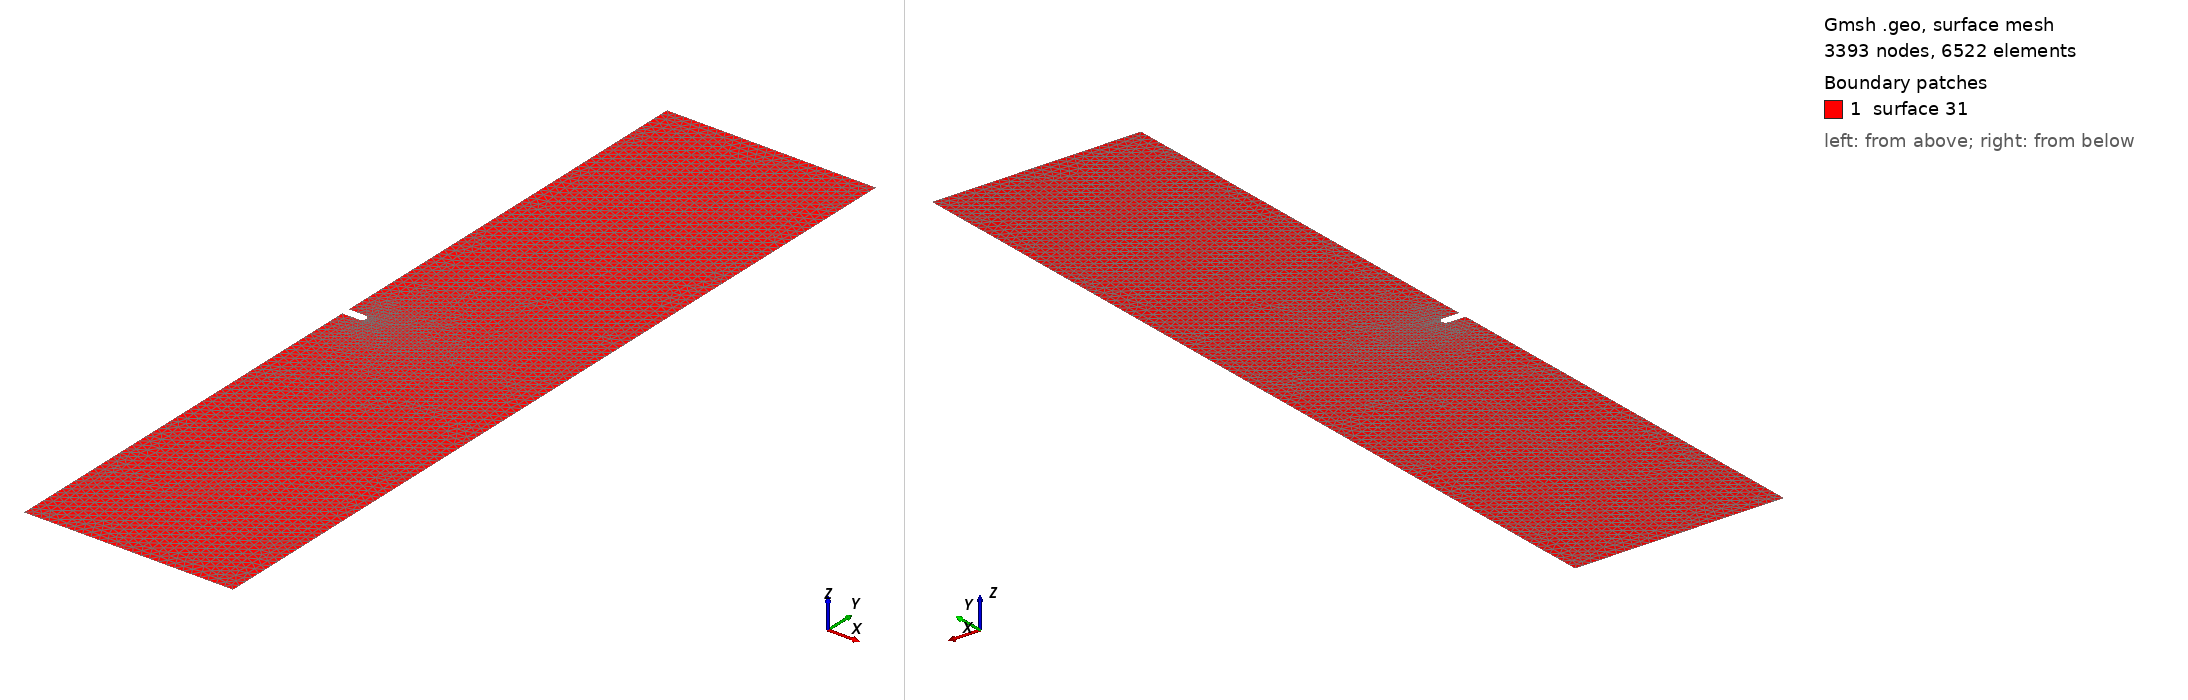

Gmsh geometry script, surface-meshed: 3393 nodes, 6522 surface elements. Boundary patches (legend numbers): 1 surface 31. Left view from above one corner, right view from below the opposite corner. The script declares no physical surfaces, so the legend lists its geometric surfaces. The drawing asked Gmsh for element sizes between 1% and 20% of the model's largest extent; the script's own settings can give other sizes.

=== two_dimensional_plane_strain_notched_crack_1.00_4.00_0.10_0.02_0.01.geo (drawn) ===

Mesh.Algorithm = 8;
coarse_mesh_elem_size = DefineNumber[ 0.01, Name "Parameters/coarse_mesh_elem_size" ];
x_notch_point = DefineNumber[ 0.1, Name "Parameters/x_notch_point" ];
r_notch = DefineNumber[ 0.02, Name "Parameters/r_notch" ];
L = DefineNumber[ 1, Name "Parameters/L"];
H = DefineNumber[ 4, Name "Parameters/H"];
Point(1) = {0, 0, 0, coarse_mesh_elem_size};
Point(2) = {x_notch_point-r_notch, 0, 0, coarse_mesh_elem_size};
Point(3) = {0, -r_notch, 0, coarse_mesh_elem_size};
Point(4) = {0, -H/2, 0, coarse_mesh_elem_size};
Point(5) = {L, -H/2, 0, coarse_mesh_elem_size};
Point(6) = {L, H/2, 0, coarse_mesh_elem_size};
Point(7) = {0, H/2, 0, coarse_mesh_elem_size};
Point(8) = {0, r_notch, 0, coarse_mesh_elem_size};
Point(9) = {x_notch_point-r_notch, r_notch, 0, coarse_mesh_elem_size};
Point(10) = {x_notch_point, 0, 0, coarse_mesh_elem_size};
Point(11) = {x_notch_point-r_notch, -r_notch, 0, coarse_mesh_elem_size};
Line(1) = {11, 3};
Line(2) = {3, 4};
Line(3) = {4, 5};
Line(4) = {5, 6};
Line(5) = {6, 7};
Line(6) = {7, 8};
Line(7) = {8, 9};
Circle(8) = {9, 2, 10};
Circle(9) = {10, 2, 11};
Curve Loop(21) = {1, 2, 3, 4, 5, 6, 7, 8, 9};
Plane Surface(31) = {21};
Mesh.MshFileVersion = 2.0;
